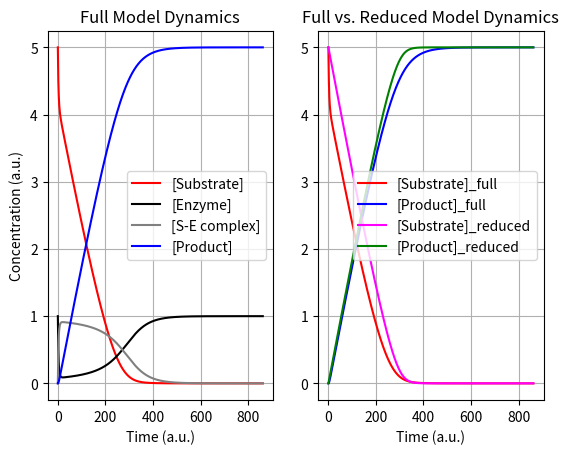

The matplotlib source for this figure:
'''
Ingalls 2013 Mathematical Modelling in Systems Biology

MichaelisMenten
Network  3.2,   p.49
Figure 3.3, p.50


'''
from argparse import ArgumentParser
import matplotlib.pyplot as plt

def MMequation(Vmax, S, KM):
    return (Vmax * S) / (KM + S)

def Derivative_S(S, E, C, P, k1, krev1, k2):
    return -(k1 * S * E) + (krev1 * C)

def Derivative_E(S, E, C, P, k1, krev1, k2):
    return (krev1 * C) - (k1 * S * E) + (k2 * C)

def Derivative_C(S, E, C, P, k1, krev1, k2):
    return -(krev1 * C) + (k1 * S * E) - (k2 * C)

def Derivative_P(S, E, C, P, k1, krev1, k2):
    return k2 * C

class FNetwork():
    def __init__(self, InS=5, InE=1, InC=0, InP=0, Ink1=30, Inkrev1=1, Ink2=10):
        # Initial Concentrations
        self.S = InS
        self.E = InE
        self.C = InC
        self.P = InP
        
        # Constants
        self.k1 = Ink1
        self.krev1 = Inkrev1
        self.k2 = Ink2
        
        self.KM = (self.krev1 + self.k2) / self.k1

        # Dataset
        self.Data_S = list()
        self.Data_E = list()
        self.Data_C = list()
        self.Data_P = list()

        self.Data_S_MM = list()
        self.Data_P_MM = list()

        # Set initial values
        self.InitializeSimStepZero()

    def InitializeSimStepZero(self):
        self.Data_S.append(self.S)
        self.Data_E.append(self.E)
        self.Data_C.append(self.C)
        self.Data_P.append(self.P)        
        
        self.Data_S_MM.append(self.S)
        self.Data_P_MM.append(self.P)

    # def UpdateConcentration(self, dS, dE, dC, dP):
    #     self.S += dS
    #     self.E += dE
    #     self.C += dC
    #     self.P += dP

    def AppendData_Full(self, S, E, C, P):
        self.Data_S.append(S)
        self.Data_E.append(E)
        self.Data_C.append(C)
        self.Data_P.append(P)
     
    def Model_Full(self, TimeResolution):
        S = self.Data_S[-1]
        E = self.Data_E[-1]
        C = self.Data_C[-1]
        P = self.Data_P[-1]
        
        dS = Derivative_S(S, E, C, P, self.k1, self.krev1, self.k2) / TimeResolution
        dE = Derivative_E(S, E, C, P, self.k1, self.krev1, self.k2) / TimeResolution
        dC = Derivative_C(S, E, C, P, self.k1, self.krev1, self.k2) / TimeResolution
        dP = Derivative_P(S, E, C, P, self.k1, self.krev1, self.k2) / TimeResolution
        
        self.AppendData_Full(S + dS, E + dE, C + dC, P + dP)
        
    def AppendData_Reduced(self, S, P):
        self.Data_S_MM.append(S)
        self.Data_P_MM.append(P)
        
    def Model_Reduced(self, TimeResolution):
        S = self.Data_S_MM[-1]
        P = self.Data_P_MM[-1]
        Vmax = self.k2 * self.E

        Rate_MM = MMequation(Vmax, S, self.KM) / TimeResolution
        
        self.AppendData_Reduced(S - Rate_MM, P + Rate_MM)

    def Run(self, SimSteps=50000, TimeResolution=500):
        i = 0
        Flat = 0.00000001 # Steady state threshold

        while i < SimSteps:
            # Calculate new
            self.Model_Full(TimeResolution)
            self.Model_Reduced(TimeResolution)
            
            if (abs(self.Data_S[-1] - self.Data_S[-2]) < Flat):
                break
            i += 1

    def PlotData(self):
        S = self.Data_S
        E = self.Data_E
        C = self.Data_C
        P = self.Data_P

        S_MM = self.Data_S_MM
        P_MM = self.Data_P_MM
    
        fig = plt.figure()
        fig.subplots_adjust(wspace=0.2, hspace=0.3)

        # Dynamics
        ax1 = fig.add_subplot(1, 2, 1)
        ax2 = fig.add_subplot(1, 2, 2)

        ax1.plot(S, 'red', label="[Substrate]")
        ax1.plot(E, 'black', label="[Enzyme]")
        ax1.plot(C, 'grey', label="[S-E complex]")
        ax1.plot(P, 'blue', label="[Product]")
        ax1.set_title('Full Model ' + 'Dynamics')
        ax1.set_xlabel('Time (a.u.)')
        ax1.set_ylabel('Concentration (a.u.)')
        ax1.legend(loc='center right')
        ax1.grid()
        
        ax2.plot(S, 'red', label="[Substrate]_full")
        ax2.plot(P, 'blue', label="[Product]_full")
        ax2.plot(S_MM, 'magenta', label="[Substrate]_reduced")
        ax2.plot(P_MM, 'green', label="[Product]_reduced")
        ax2.set_title('Full vs. Reduced Model ' + 'Dynamics')
        ax2.set_xlabel('Time (a.u.)')
        ax1.set_ylabel('Concentration (a.u.)')
        ax2.legend(loc='center right')
        ax2.grid()
    
        plt.show()

def main():
    Network = FNetwork()
    Network.Run()
    Network.PlotData()
    
if __name__ == '__main__':

    main()
